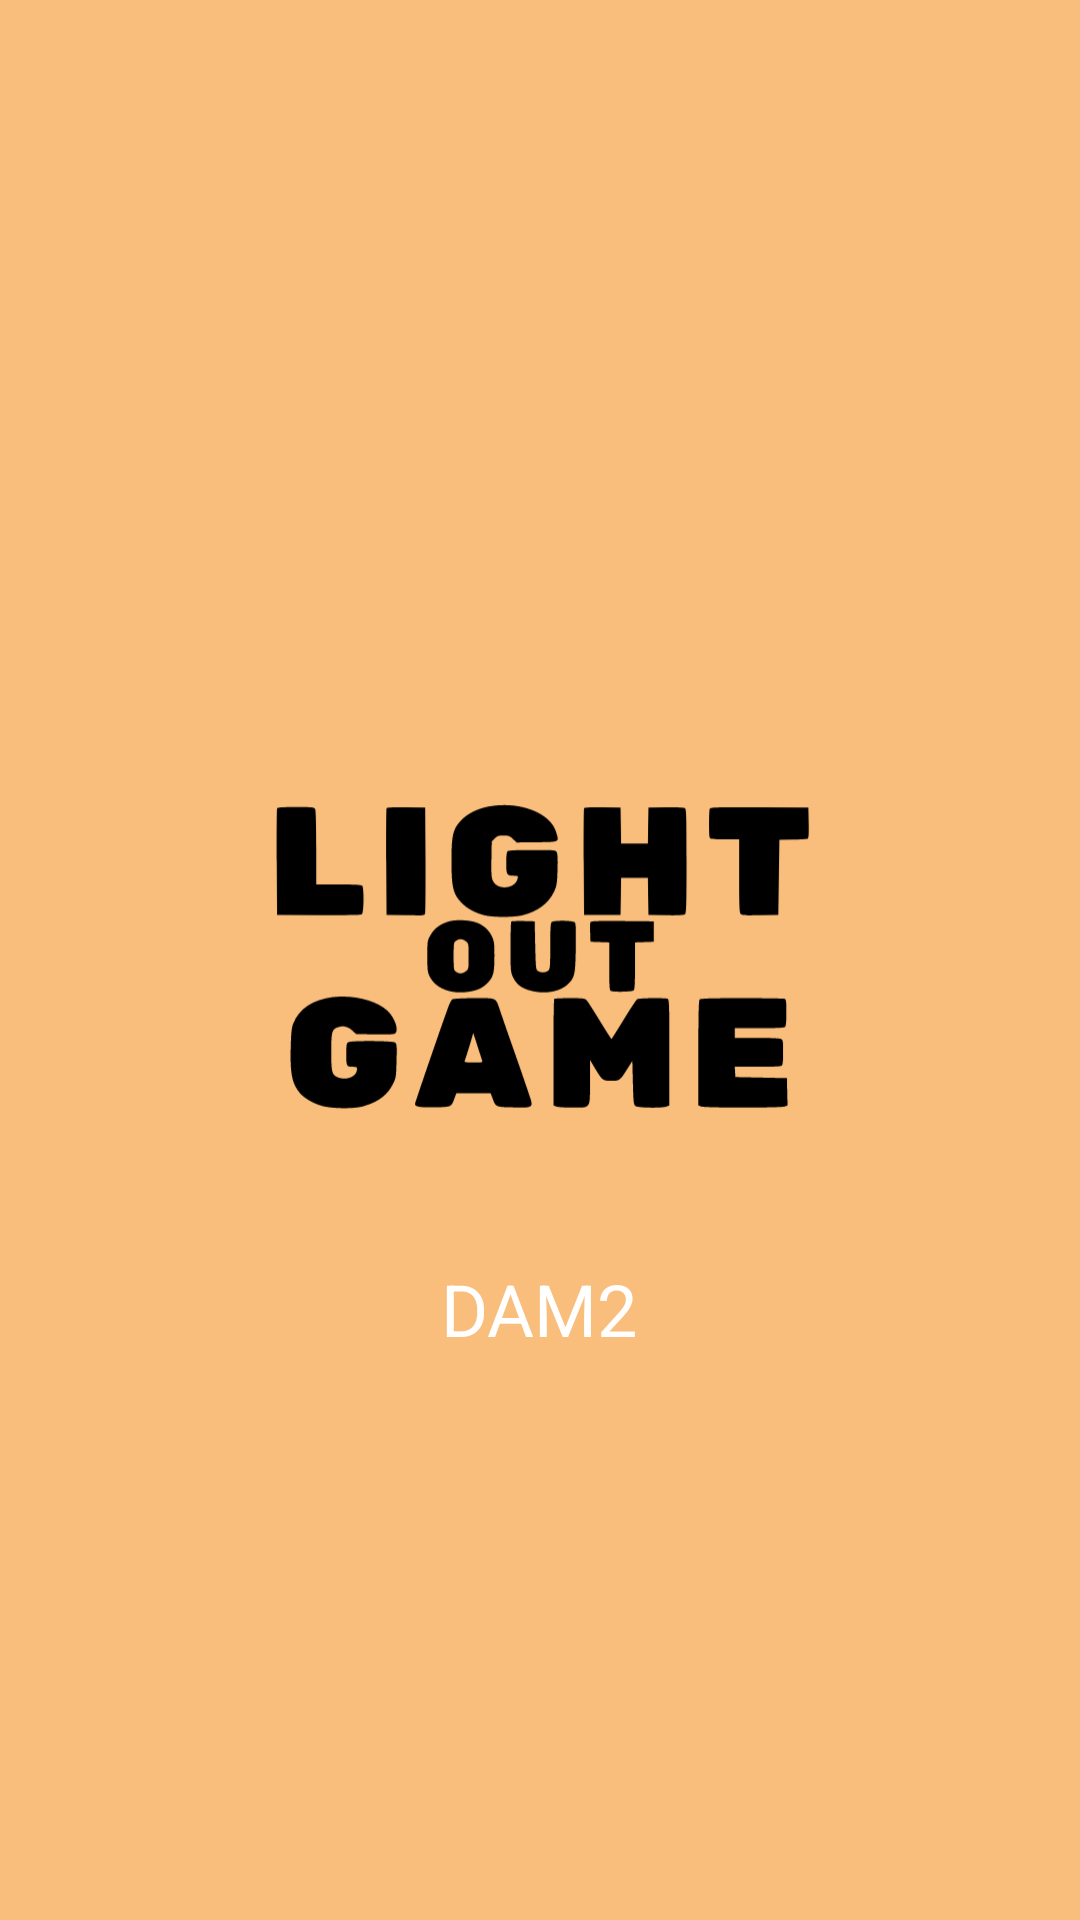

Here is an Android app screen rendered from its layout file. Give the layout XML and the strings, colors and styles it references.
<!-- AndroidManifest.xml: activity theme Theme.AppCompat.Light.NoActionBar -->
<!-- res/layout/activity_splash.xml -->
<?xml version="1.0" encoding="utf-8"?>
<RelativeLayout
    xmlns:android="http://schemas.android.com/apk/res/android"
    android:id="@+id/splash_layout"
    android:layout_width="match_parent"
    android:layout_height="match_parent"
    android:background="@color/terciary">

    <ImageView
        android:id="@+id/logo"
        android:layout_width="200sp"
        android:layout_height="200sp"
        android:layout_centerInParent="true"
        android:src="@drawable/ic_icon" />

    <TextView
        android:id="@+id/splash_text"
        android:layout_width="wrap_content"
        android:layout_height="wrap_content"
        android:layout_below="@id/logo"
        android:layout_centerHorizontal="true"
        android:text="DAM2"
        android:textColor="@color/white"
        android:textSize="24sp" />

</RelativeLayout>
<!-- resources referenced by this layout -->
<resources>
  <color name="terciary">#f9be7c</color>
  <color name="white">#FFFFFFFF</color>
  <!-- drawable ic_icon: vector/xml drawable (drawable, 6150 chars, omitted) -->
</resources>
